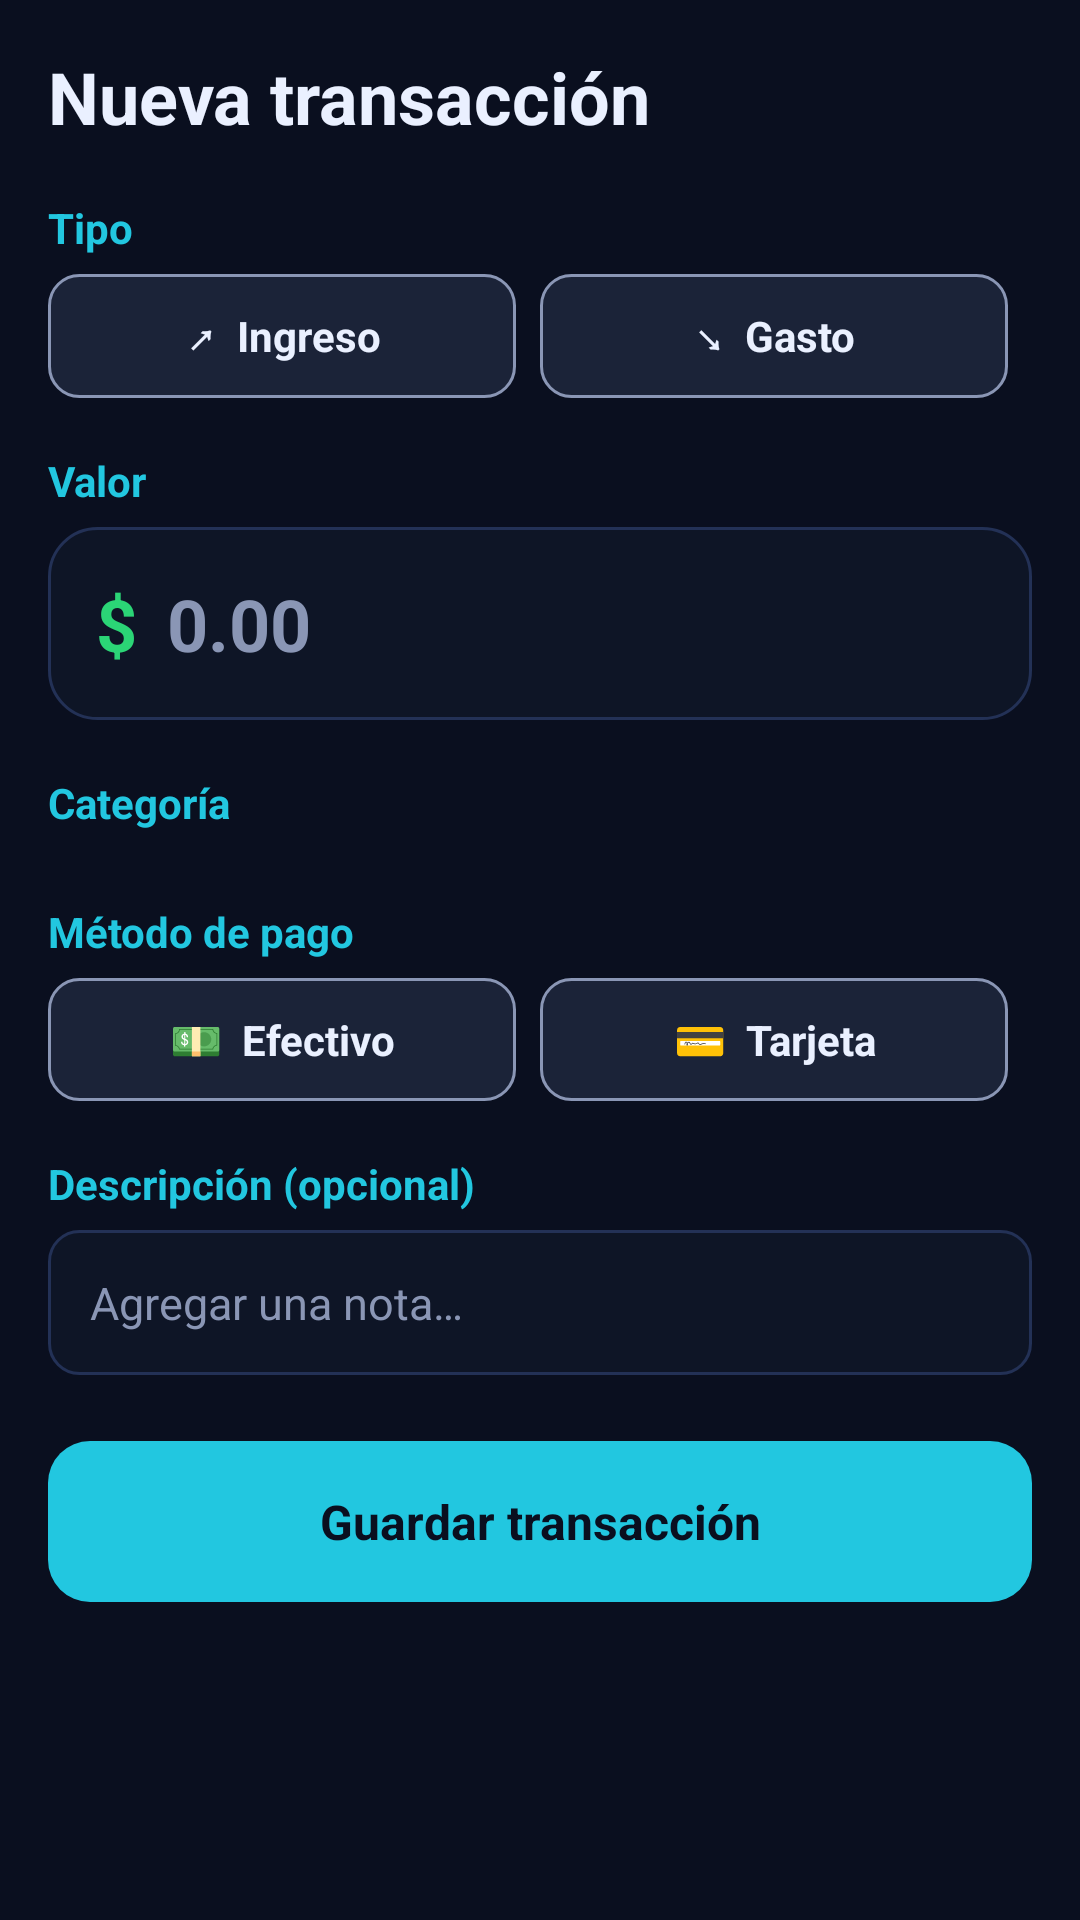

Reconstruct the res/layout file that produces this screen, plus the resources it refers to.
<!-- AndroidManifest.xml: application theme Theme.RutaPro -->
<!-- res/layout/activity_transaction.xml -->
<?xml version="1.0" encoding="utf-8"?>
<ScrollView xmlns:android="http://schemas.android.com/apk/res/android"
    android:layout_width="match_parent"
    android:layout_height="match_parent"
    android:background="@color/bg"
    android:padding="16dp"
    android:clipToPadding="false">

    <LinearLayout
        android:layout_width="match_parent"
        android:layout_height="wrap_content"
        android:orientation="vertical">

        <TextView
            android:layout_width="wrap_content"
            android:layout_height="wrap_content"
            android:text="Nueva transacción"
            android:textColor="@color/textMain"
            android:textSize="24sp"
            android:textStyle="bold"
            android:paddingBottom="18dp" />

        <TextView style="@style/SectionLabel" android:text="Tipo" />
        <LinearLayout style="@style/PresetRow" android:paddingTop="6dp">
            <TextView android:id="@+id/typeIncome" style="@style/Preset" android:text="↗  Ingreso" />
            <TextView android:id="@+id/typeExpense" style="@style/Preset" android:text="↘  Gasto" />
        </LinearLayout>

        <TextView style="@style/SectionLabel" android:text="Valor" android:paddingTop="18dp" />
        <LinearLayout
            android:layout_width="match_parent"
            android:layout_height="wrap_content"
            android:orientation="horizontal"
            android:gravity="center_vertical"
            android:background="@drawable/inner_bg"
            android:padding="16dp"
            android:layout_marginTop="6dp">
            <TextView
                android:layout_width="wrap_content"
                android:layout_height="wrap_content"
                android:text="$"
                android:textColor="@color/green"
                android:textSize="24sp"
                android:textStyle="bold"
                android:paddingEnd="10dp" />
            <EditText
                android:id="@+id/amountInput"
                android:layout_width="match_parent"
                android:layout_height="wrap_content"
                android:background="@null"
                android:hint="0.00"
                android:textColorHint="@color/textMuted"
                android:textColor="@color/textMain"
                android:textSize="24sp"
                android:textStyle="bold"
                android:inputType="numberDecimal" />
        </LinearLayout>

        <TextView style="@style/SectionLabel" android:text="Categoría" android:paddingTop="18dp" />
        <LinearLayout
            android:id="@+id/categoryGrid"
            android:layout_width="match_parent"
            android:layout_height="wrap_content"
            android:orientation="vertical"
            android:paddingTop="6dp" />

        
        <LinearLayout
            android:id="@+id/fuelExtra"
            android:layout_width="match_parent"
            android:layout_height="wrap_content"
            android:orientation="vertical"
            android:visibility="gone"
            android:background="@drawable/inner_bg"
            android:padding="14dp"
            android:layout_marginTop="18dp">

            <TextView
                android:layout_width="wrap_content"
                android:layout_height="wrap_content"
                android:text="⛽ Datos del tanqueo"
                android:textColor="@color/textMain"
                android:textSize="15sp"
                android:textStyle="bold" />
            <TextView style="@style/FilterDesc"
                android:text="Con el precio del galón y el odómetro, RutaPro calcula solo cuánto rinde tu carro y ajusta el costo por km."
                android:paddingTop="4dp"
                android:paddingBottom="10dp" />

            <TextView style="@style/FieldLabel" android:text="Precio por galón ($)" />
            <EditText android:id="@+id/pricePerGallon" style="@style/FieldInput" android:hint="3.26" />

            <TextView style="@style/FieldLabel" android:text="Odómetro actual (km)"
                android:paddingTop="10dp" />
            <EditText android:id="@+id/odometer" style="@style/FieldInput" android:hint="60998" />

            <TextView
                android:id="@+id/fuelHint"
                android:layout_width="match_parent"
                android:layout_height="wrap_content"
                android:textColor="@color/cyan"
                android:textSize="12sp"
                android:paddingTop="10dp" />
        </LinearLayout>

        <TextView style="@style/SectionLabel" android:text="Método de pago" android:paddingTop="18dp" />
        <LinearLayout style="@style/PresetRow" android:paddingTop="6dp">
            <TextView android:id="@+id/payCash" style="@style/Preset" android:text="💵  Efectivo" />
            <TextView android:id="@+id/payCard" style="@style/Preset" android:text="💳  Tarjeta" />
        </LinearLayout>

        <TextView style="@style/SectionLabel" android:text="Descripción (opcional)" android:paddingTop="18dp" />
        <EditText
            android:id="@+id/noteInput"
            android:layout_width="match_parent"
            android:layout_height="wrap_content"
            android:background="@drawable/edit_bg"
            android:hint="Agregar una nota…"
            android:textColorHint="@color/textMuted"
            android:textColor="@color/textMain"
            android:textSize="15sp"
            android:padding="14dp"
            android:layout_marginTop="6dp"
            android:inputType="text" />

        <TextView android:id="@+id/saveTx"
            android:layout_width="match_parent"
            android:layout_height="wrap_content"
            android:layout_marginTop="22dp"
            android:layout_marginBottom="8dp"
            android:text="Guardar transacción"
            android:gravity="center"
            android:textColor="#0A0F1F"
            android:textSize="16sp"
            android:textStyle="bold"
            android:background="@drawable/btn_primary"
            android:paddingVertical="16dp" />

    </LinearLayout>
</ScrollView>
<!-- resources referenced by this layout -->
<resources>
  <color name="bg">#0A0F1F</color>
  <color name="cyan">#22C7E0</color>
  <color name="green">#2BD576</color>
  <color name="textMain">#EAF0FF</color>
  <color name="textMuted">#8A96B5</color>
  <!-- drawable btn_primary (drawable) -->
  <?xml version="1.0" encoding="utf-8"?>
  <shape xmlns:android="http://schemas.android.com/apk/res/android" android:shape="rectangle">
      <solid android:color="@color/cyan" />
      <corners android:radius="14dp" />
  </shape>
  <!-- drawable edit_bg (drawable) -->
  <?xml version="1.0" encoding="utf-8"?>
  <shape xmlns:android="http://schemas.android.com/apk/res/android" android:shape="rectangle">
      <solid android:color="#0E1526" />
      <corners android:radius="10dp" />
      <stroke android:width="1dp" android:color="@color/cardBorder" />
  </shape>
  <!-- drawable inner_bg (drawable) -->
  <?xml version="1.0" encoding="utf-8"?>
  <shape xmlns:android="http://schemas.android.com/apk/res/android" android:shape="rectangle">
      <solid android:color="#0E1526" />
      <corners android:radius="16dp" />
      <stroke android:width="1dp" android:color="@color/cardBorder" />
  </shape>
  <style name="FieldInput">
          <item name="android:layout_width">match_parent</item>
          <item name="android:layout_height">wrap_content</item>
          <item name="android:background">@drawable/edit_bg</item>
          <item name="android:textColor">@color/textMain</item>
          <item name="android:textSize">16sp</item>
          <item name="android:inputType">numberDecimal</item>
          <item name="android:padding">12dp</item>
      </style>
  <style name="FieldLabel">
          <item name="android:layout_width">wrap_content</item>
          <item name="android:layout_height">wrap_content</item>
          <item name="android:textColor">@color/textMuted</item>
          <item name="android:textSize">13sp</item>
      </style>
  <style name="FilterDesc">
          <item name="android:layout_width">match_parent</item>
          <item name="android:layout_height">wrap_content</item>
          <item name="android:textColor">@color/textMuted</item>
          <item name="android:textSize">13sp</item>
          <item name="android:lineSpacingExtra">3dp</item>
      </style>
  <style name="PresetRow">
          <item name="android:layout_width">match_parent</item>
          <item name="android:layout_height">wrap_content</item>
          <item name="android:orientation">horizontal</item>
          <item name="android:paddingTop">10dp</item>
      </style>
  <style name="SectionLabel">
          <item name="android:layout_width">wrap_content</item>
          <item name="android:layout_height">wrap_content</item>
          <item name="android:textColor">@color/cyan</item>
          <item name="android:textSize">14sp</item>
          <item name="android:textStyle">bold</item>
      </style>
  <style name="Theme.RutaPro" parent="Theme.MaterialComponents.NoActionBar">
          <item name="colorPrimary">@color/cyan</item>
          <item name="colorPrimaryVariant">@color/cyanDark</item>
          <item name="colorSecondary">@color/cyan</item>
          <item name="colorOnPrimary">@color/black</item>
          <item name="android:windowBackground">@color/bg</item>
          <item name="android:statusBarColor">@color/bgTop</item>
          <item name="android:navigationBarColor">@color/bg</item>
          <item name="android:windowLightStatusBar">false</item>
      </style>
  <color name="cardBorder">#233156</color>
  <!-- drawable toggle_off (drawable) -->
  <?xml version="1.0" encoding="utf-8"?>
  <shape xmlns:android="http://schemas.android.com/apk/res/android" android:shape="rectangle">
      <solid android:color="#1B2338" />
      <corners android:radius="10dp" />
      <stroke android:width="1dp" android:color="@color/textMuted" />
  </shape>
  <color name="cyanDark">#0E7C90</color>
  <color name="black">#000000</color>
  <color name="bgTop">#0A0F1F</color>
</resources>
